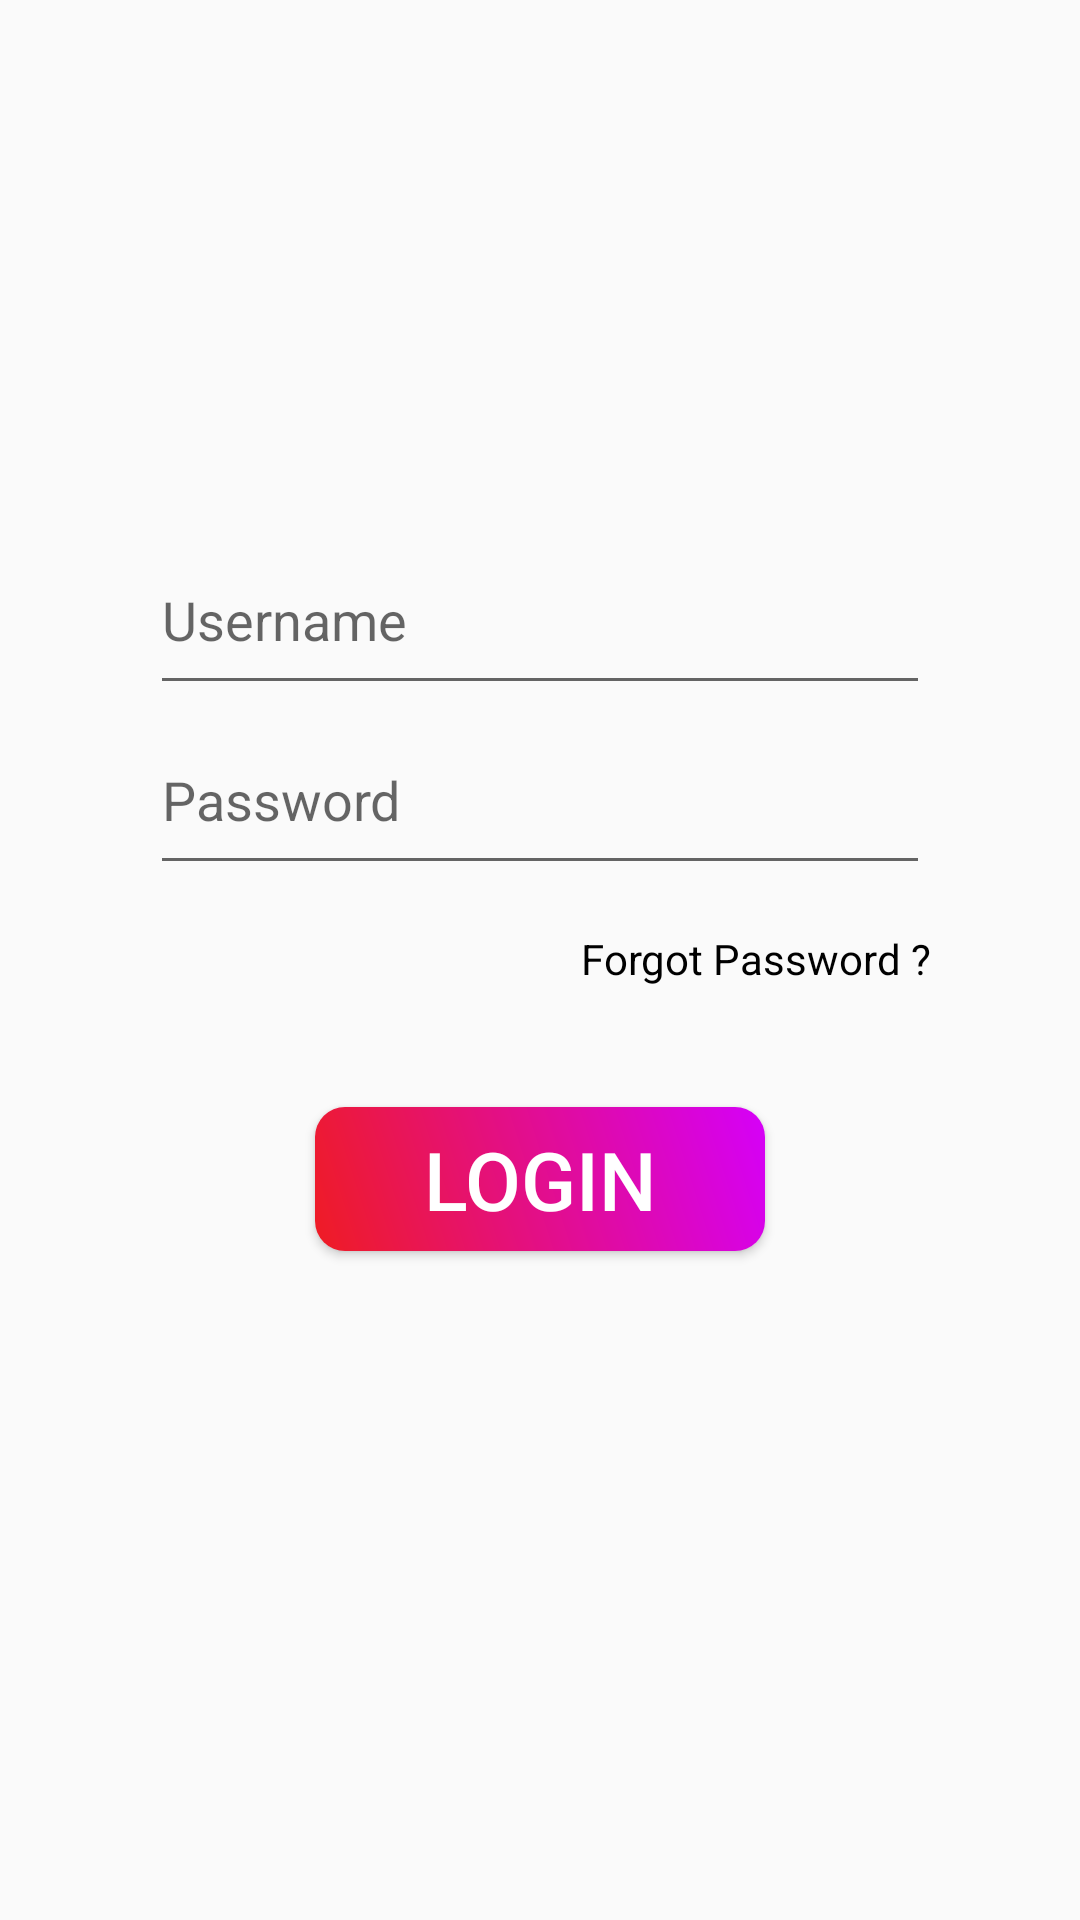

The Android layout XML behind this screen, and the referenced resources:
<!-- AndroidManifest.xml: application theme AppTheme.ObjectDetection -->
<!-- res/layout/activity_login_page.xml -->
<?xml version="1.0" encoding="utf-8"?>
<androidx.constraintlayout.widget.ConstraintLayout xmlns:android="http://schemas.android.com/apk/res/android"
    xmlns:app="http://schemas.android.com/apk/res-auto"
    xmlns:tools="http://schemas.android.com/tools"
    android:layout_width="match_parent"
    android:layout_height="match_parent"
    android:background="@drawable/skin"
    tools:context=".LoginPage">


    <LinearLayout
        android:id="@+id/llLoginPanel"
        android:layout_width="match_parent"
        app:layout_constraintTop_toTopOf="parent"
        app:layout_constraintBottom_toBottomOf="parent"
        app:layout_constraintLeft_toLeftOf="parent"
        app:layout_constraintRight_toRightOf="parent"
        android:layout_height="350sp"
        tools:ignore="MissingConstraints"
        android:paddingTop="30sp"
        android:paddingLeft="50sp"
        android:paddingRight="50sp"
        android:orientation="vertical">

        <EditText
            android:id="@+id/useridL"
            android:layout_width="match_parent"
            android:layout_height="60sp"
            android:hint="Username"
            android:textColor="#000000" />

        <EditText
            android:id="@+id/userpasswordL"
            android:layout_width="match_parent"
            android:textColor="#000000"
            android:inputType="textPassword"
            android:layout_height="60sp"
            android:hint="Password" />

        <TextView
            android:id="@+id/tv5"
            android:layout_width="match_parent"
            android:layout_height="wrap_content"
            android:layout_marginTop="15sp"
            android:textColor="#000000"
            android:gravity="right"
            android:text="Forgot Password ?" />

        <Button
            android:id="@+id/userlogin"
            android:onClick="UserLoggedIn"
            android:layout_width="150sp"
            android:layout_height="wrap_content"
            android:background="@drawable/myowngradient3"
            android:text="Login"
            android:textSize="27sp"
            android:textColor="#ffffff"
            android:layout_marginTop="40sp"
            android:layout_gravity="center"/>

    </LinearLayout>

</androidx.constraintlayout.widget.ConstraintLayout>
<!-- resources referenced by this layout -->
<resources>
  <!-- drawable myowngradient3 (drawable) -->
  <?xml version="1.0" encoding="utf-8"?>
  <shape xmlns:android="http://schemas.android.com/apk/res/android"
      android:shape="rectangle">
      <corners
          android:radius="10dp"/>
      <gradient
          android:startColor="#EF1C23"
          android:endColor="#D500F9"
          android:angle="45"
          android:type="linear"/>
  
  </shape>
  <style name="AppTheme.ObjectDetection" parent="Theme.AppCompat.Light.NoActionBar">
          
          <item name="colorPrimary">@color/tfe_color_primary</item>
          <item name="colorPrimaryDark">@color/tfe_color_primary_dark</item>
          <item name="colorAccent">@color/tfe_color_accent</item>
      </style>
</resources>
